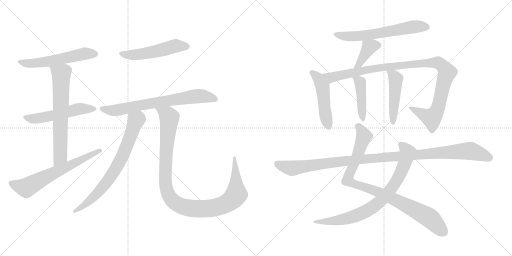
t = 0.00 s
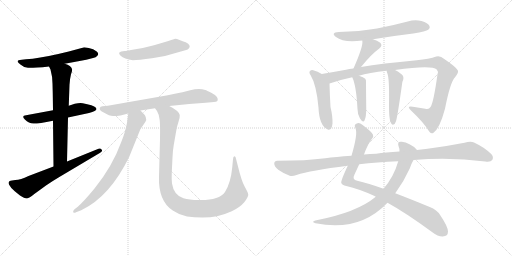
t = 2.77 s
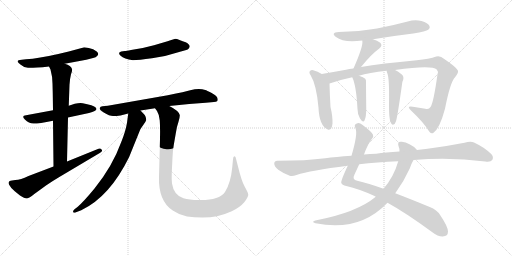
t = 5.53 s
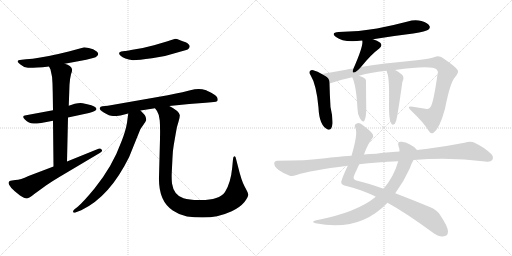
t = 8.30 s
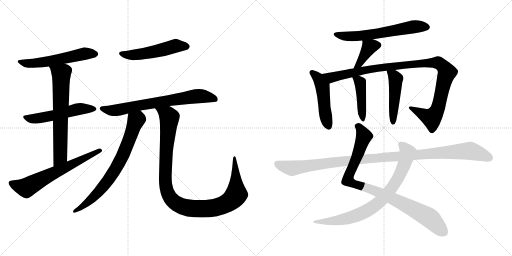
t = 11.07 s
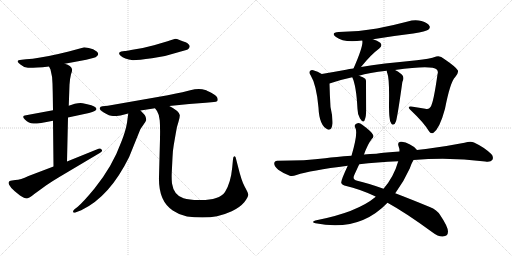
t = 13.83 s

The animated SVG that drew these frames (rendered in a browser with its animation timeline set to each time). Animation: 17 CSS @keyframes rules; one cycle of 13.83 s.

<svg version="1.1" viewBox="0 0 2048 1024" xmlns="http://www.w3.org/2000/svg">
  <g stroke="lightgray" stroke-dasharray="1,1" stroke-width="1" transform="scale(4, 4)">
    <line x1="0" y1="0" x2="256" y2="256"></line>
    <line x1="256" y1="0" x2="0" y2="256"></line>
    <line x1="128" y1="0" x2="128" y2="256"></line>
    <line x1="0" y1="128" x2="256" y2="128"></line>
    <line x1="256" y1="0" x2="512" y2="256"></line>
    <line x1="512" y1="0" x2="256" y2="256"></line>
    <line x1="384" y1="0" x2="384" y2="256"></line>
    <line x1="256" y1="128" x2="512" y2="128"></line>
  </g>
<g transform="scale(1, -1) translate(0, -850)">
   <style type="text/css">
    @keyframes keyframes0 {
      from {
       stroke: black;
       stroke-dashoffset: 561;
       stroke-width: 128;
       }
       65% {
       animation-timing-function: step-end;
       stroke: black;
       stroke-dashoffset: 0;
       stroke-width: 128;
       }
       to {
       stroke: black;
       stroke-width: 1024;
       }
       }
       #make-me-a-hanzi-animation-0 {
         animation: keyframes0 0.706543s both;
         animation-delay: 0.000000s;
         animation-timing-function: linear;
       }
    @keyframes keyframes1 {
      from {
       stroke: black;
       stroke-dashoffset: 539;
       stroke-width: 128;
       }
       64% {
       animation-timing-function: step-end;
       stroke: black;
       stroke-dashoffset: 0;
       stroke-width: 128;
       }
       to {
       stroke: black;
       stroke-width: 1024;
       }
       }
       #make-me-a-hanzi-animation-1 {
         animation: keyframes1 0.688639s both;
         animation-delay: 0.706543s;
         animation-timing-function: linear;
       }
    @keyframes keyframes2 {
      from {
       stroke: black;
       stroke-dashoffset: 673;
       stroke-width: 128;
       }
       69% {
       animation-timing-function: step-end;
       stroke: black;
       stroke-dashoffset: 0;
       stroke-width: 128;
       }
       to {
       stroke: black;
       stroke-width: 1024;
       }
       }
       #make-me-a-hanzi-animation-2 {
         animation: keyframes2 0.797689s both;
         animation-delay: 1.395182s;
         animation-timing-function: linear;
       }
    @keyframes keyframes3 {
      from {
       stroke: black;
       stroke-dashoffset: 650;
       stroke-width: 128;
       }
       68% {
       animation-timing-function: step-end;
       stroke: black;
       stroke-dashoffset: 0;
       stroke-width: 128;
       }
       to {
       stroke: black;
       stroke-width: 1024;
       }
       }
       #make-me-a-hanzi-animation-3 {
         animation: keyframes3 0.778971s both;
         animation-delay: 2.192871s;
         animation-timing-function: linear;
       }
    @keyframes keyframes4 {
      from {
       stroke: black;
       stroke-dashoffset: 518;
       stroke-width: 128;
       }
       63% {
       animation-timing-function: step-end;
       stroke: black;
       stroke-dashoffset: 0;
       stroke-width: 128;
       }
       to {
       stroke: black;
       stroke-width: 1024;
       }
       }
       #make-me-a-hanzi-animation-4 {
         animation: keyframes4 0.671549s both;
         animation-delay: 2.971842s;
         animation-timing-function: linear;
       }
    @keyframes keyframes5 {
      from {
       stroke: black;
       stroke-dashoffset: 718;
       stroke-width: 128;
       }
       70% {
       animation-timing-function: step-end;
       stroke: black;
       stroke-dashoffset: 0;
       stroke-width: 128;
       }
       to {
       stroke: black;
       stroke-width: 1024;
       }
       }
       #make-me-a-hanzi-animation-5 {
         animation: keyframes5 0.834310s both;
         animation-delay: 3.643391s;
         animation-timing-function: linear;
       }
    @keyframes keyframes6 {
      from {
       stroke: black;
       stroke-dashoffset: 735;
       stroke-width: 128;
       }
       71% {
       animation-timing-function: step-end;
       stroke: black;
       stroke-dashoffset: 0;
       stroke-width: 128;
       }
       to {
       stroke: black;
       stroke-width: 1024;
       }
       }
       #make-me-a-hanzi-animation-6 {
         animation: keyframes6 0.848145s both;
         animation-delay: 4.477701s;
         animation-timing-function: linear;
       }
    @keyframes keyframes7 {
      from {
       stroke: black;
       stroke-dashoffset: 1081;
       stroke-width: 128;
       }
       78% {
       animation-timing-function: step-end;
       stroke: black;
       stroke-dashoffset: 0;
       stroke-width: 128;
       }
       to {
       stroke: black;
       stroke-width: 1024;
       }
       }
       #make-me-a-hanzi-animation-7 {
         animation: keyframes7 1.129720s both;
         animation-delay: 5.325846s;
         animation-timing-function: linear;
       }
    @keyframes keyframes8 {
      from {
       stroke: black;
       stroke-dashoffset: 618;
       stroke-width: 128;
       }
       67% {
       animation-timing-function: step-end;
       stroke: black;
       stroke-dashoffset: 0;
       stroke-width: 128;
       }
       to {
       stroke: black;
       stroke-width: 1024;
       }
       }
       #make-me-a-hanzi-animation-8 {
         animation: keyframes8 0.752930s both;
         animation-delay: 6.455566s;
         animation-timing-function: linear;
       }
    @keyframes keyframes9 {
      from {
       stroke: black;
       stroke-dashoffset: 388;
       stroke-width: 128;
       }
       56% {
       animation-timing-function: step-end;
       stroke: black;
       stroke-dashoffset: 0;
       stroke-width: 128;
       }
       to {
       stroke: black;
       stroke-width: 1024;
       }
       }
       #make-me-a-hanzi-animation-9 {
         animation: keyframes9 0.565755s both;
         animation-delay: 7.208496s;
         animation-timing-function: linear;
       }
    @keyframes keyframes10 {
      from {
       stroke: black;
       stroke-dashoffset: 484;
       stroke-width: 128;
       }
       61% {
       animation-timing-function: step-end;
       stroke: black;
       stroke-dashoffset: 0;
       stroke-width: 128;
       }
       to {
       stroke: black;
       stroke-width: 1024;
       }
       }
       #make-me-a-hanzi-animation-10 {
         animation: keyframes10 0.643880s both;
         animation-delay: 7.774251s;
         animation-timing-function: linear;
       }
    @keyframes keyframes11 {
      from {
       stroke: black;
       stroke-dashoffset: 1062;
       stroke-width: 128;
       }
       78% {
       animation-timing-function: step-end;
       stroke: black;
       stroke-dashoffset: 0;
       stroke-width: 128;
       }
       to {
       stroke: black;
       stroke-width: 1024;
       }
       }
       #make-me-a-hanzi-animation-11 {
         animation: keyframes11 1.114258s both;
         animation-delay: 8.418131s;
         animation-timing-function: linear;
       }
    @keyframes keyframes12 {
      from {
       stroke: black;
       stroke-dashoffset: 432;
       stroke-width: 128;
       }
       58% {
       animation-timing-function: step-end;
       stroke: black;
       stroke-dashoffset: 0;
       stroke-width: 128;
       }
       to {
       stroke: black;
       stroke-width: 1024;
       }
       }
       #make-me-a-hanzi-animation-12 {
         animation: keyframes12 0.601562s both;
         animation-delay: 9.532389s;
         animation-timing-function: linear;
       }
    @keyframes keyframes13 {
      from {
       stroke: black;
       stroke-dashoffset: 473;
       stroke-width: 128;
       }
       61% {
       animation-timing-function: step-end;
       stroke: black;
       stroke-dashoffset: 0;
       stroke-width: 128;
       }
       to {
       stroke: black;
       stroke-width: 1024;
       }
       }
       #make-me-a-hanzi-animation-13 {
         animation: keyframes13 0.634928s both;
         animation-delay: 10.133951s;
         animation-timing-function: linear;
       }
    @keyframes keyframes14 {
      from {
       stroke: black;
       stroke-dashoffset: 929;
       stroke-width: 128;
       }
       75% {
       animation-timing-function: step-end;
       stroke: black;
       stroke-dashoffset: 0;
       stroke-width: 128;
       }
       to {
       stroke: black;
       stroke-width: 1024;
       }
       }
       #make-me-a-hanzi-animation-14 {
         animation: keyframes14 1.006022s both;
         animation-delay: 10.768879s;
         animation-timing-function: linear;
       }
    @keyframes keyframes15 {
      from {
       stroke: black;
       stroke-dashoffset: 794;
       stroke-width: 128;
       }
       72% {
       animation-timing-function: step-end;
       stroke: black;
       stroke-dashoffset: 0;
       stroke-width: 128;
       }
       to {
       stroke: black;
       stroke-width: 1024;
       }
       }
       #make-me-a-hanzi-animation-15 {
         animation: keyframes15 0.896159s both;
         animation-delay: 11.774901s;
         animation-timing-function: linear;
       }
    @keyframes keyframes16 {
      from {
       stroke: black;
       stroke-dashoffset: 1118;
       stroke-width: 128;
       }
       78% {
       animation-timing-function: step-end;
       stroke: black;
       stroke-dashoffset: 0;
       stroke-width: 128;
       }
       to {
       stroke: black;
       stroke-width: 1024;
       }
       }
       #make-me-a-hanzi-animation-16 {
         animation: keyframes16 1.159831s both;
         animation-delay: 12.671060s;
         animation-timing-function: linear;
       }
</style>
<path d="M 259.0 595.5 L 345.0 611.5 L 376.0 619.5 Q 382.0 620.5 389.5 627.5 Q 397.0 634.5 387.0 644.5 Q 374.0 654.5 355.0 658.0 Q 336.0 661.5 334.0 660.5 L 275.0 644.5 L 233.0 634.5 Q 154.0 616.5 104.0 613.5 L 87.0 611.5 Q 56.0 609.5 83.0 591.5 Q 95.0 580.5 112.0 579.0 Q 129.0 577.5 196.0 584.5 L 259.0 595.5 Z" fill="lightgray"></path> 
<path d="M 212.0 409.5 L 104.0 389.5 Q 84.0 387.5 99.5 372.0 Q 115.0 356.5 134.0 356.0 Q 153.0 355.5 212.0 367.5 L 272.0 380.5 L 356.0 398.5 Q 386.0 407.5 386.0 414.5 Q 386.0 425.5 349.0 433.5 L 331.0 437.5 Q 319.0 439.5 299.0 435.5 L 275.0 427.5 L 212.0 409.5 Z" fill="lightgray"></path> 
<path d="M 275.0 427.5 L 278.0 511.5 Q 280.0 538.5 284.0 553.5 Q 290.0 567.5 288.0 574.5 Q 285.0 587.5 259.0 595.5 C 231.0 606.5 183.0 611.5 196.0 584.5 L 202.0 572.5 Q 210.0 543.5 210.0 516.5 L 211.0 476.5 L 212.0 409.5 L 212.0 367.5 L 214.0 184.5 C 214.0 154.5 267.0 174.5 268.0 204.5 L 272.0 380.5 L 275.0 427.5 Z" fill="lightgray"></path> 
<path d="M 214.0 184.5 L 114.0 146.5 Q 82.0 130.5 61.0 130.5 L 42.0 127.5 Q 30.0 124.5 36.5 111.5 Q 43.0 98.5 59.0 85.5 L 80.0 68.5 Q 102.0 53.5 111.0 57.0 Q 120.0 60.5 127.0 66.5 Q 134.0 72.5 151.0 84.5 L 184.0 108.5 Q 215.0 129.5 239.0 143.5 L 399.0 238.5 Q 412.0 244.5 407.0 251.5 Q 402.0 258.5 394.0 255.5 L 268.0 204.5 L 214.0 184.5 Z" fill="lightgray"></path> 
<path d="M 485.0 644.5 Q 469.0 640.5 482.5 627.0 Q 496.0 613.5 532.0 609.5 Q 554.0 609.5 608.0 617.0 Q 662.0 624.5 720.0 643.5 L 745.0 650.5 Q 751.0 652.5 755.0 656.5 Q 767.0 668.5 743.0 681.5 Q 731.0 685.5 718.0 690.5 Q 705.0 695.5 698.0 694.5 L 679.0 688.5 Q 671.0 685.5 660.0 682.5 L 616.0 669.5 L 571.0 658.5 L 524.0 650.5 Q 505.0 646.5 499.0 646.5 L 485.0 644.5 Z" fill="lightgray"></path> 
<path d="M 562.0 408.5 L 620.0 417.5 L 677.0 426.5 L 757.0 434.5 L 823.0 439.5 L 845.0 441.5 Q 869.0 443.5 870.0 447.5 Q 876.0 463.5 845.0 479.5 Q 827.0 488.5 821.0 490.5 Q 795.0 498.5 761.0 489.0 Q 727.0 479.5 704.0 476.5 L 671.0 469.5 L 431.0 427.5 L 410.0 425.5 Q 401.0 424.5 399.0 418.5 Q 397.0 408.5 415.0 400.5 Q 438.0 386.5 452.0 386.5 Q 466.0 386.5 482.0 388.5 L 513.0 396.5 L 562.0 408.5 Z" fill="lightgray"></path> 
<path d="M 513.0 396.5 L 508.0 359.5 Q 503.0 327.5 485.0 282.5 Q 450.0 185.5 378.0 96.5 Q 335.0 44.5 311.0 23.5 L 298.0 13.5 Q 290.0 5.5 293.0 1.5 Q 297.0 -2.5 304.0 1.5 L 325.0 9.5 Q 439.0 63.5 517.0 223.5 L 561.0 332.5 Q 563.0 336.5 573.0 350.5 Q 583.0 363.5 585.0 370.5 Q 585.0 381.5 579.0 390.5 L 562.0 408.5 C 541.0 430.5 517.0 426.5 513.0 396.5 Z" fill="lightgray"></path> 
<path d="M 620.0 417.5 L 628.0 406.5 Q 637.0 392.5 639.0 368.5 Q 641.0 344.5 640.0 294.5 L 636.0 143.5 Q 633.0 46.5 691.0 8.5 Q 719.0 -10.5 748.0 -15.5 Q 777.0 -19.5 810.0 -19.5 Q 842.0 -19.5 868.0 -14.5 Q 894.0 -9.5 927.0 5.5 Q 959.0 20.5 977.0 41.5 Q 994.0 63.5 993.0 72.5 Q 992.0 80.5 979.0 103.5 Q 966.0 126.5 952.0 184.5 L 944.0 215.5 Q 943.0 221.5 941.0 223.5 Q 939.0 225.5 936.0 224.5 Q 933.0 223.5 932.0 213.5 L 929.0 181.5 Q 923.0 118.5 900.0 82.5 Q 876.0 48.5 795.0 50.5 Q 756.0 50.5 734.0 57.5 Q 695.0 69.5 688.0 116.5 Q 686.0 132.5 687.0 159.5 L 690.0 220.5 Q 691.0 248.5 695.0 270.5 L 703.0 316.5 Q 707.0 344.5 714.0 363.5 Q 720.0 382.5 719.0 390.5 Q 715.0 407.5 677.0 426.5 C 651.0 441.5 604.0 443.5 620.0 417.5 Z" fill="lightgray"></path> 
<path d="M 1492.0 693.0 Q 1570.0 706.0 1653.0 716.0 Q 1705.0 725.0 1713.0 731.0 Q 1722.0 738.0 1718.0 746.0 Q 1712.0 758.0 1686.0 766.0 Q 1659.0 773.0 1631.0 764.0 Q 1571.0 748.0 1508.0 736.0 Q 1438.0 724.0 1355.0 722.0 Q 1321.0 719.0 1344.0 702.0 Q 1374.0 678.0 1449.0 688.0 L 1492.0 693.0 Z" fill="lightgray"></path> 
<path d="M 1444.0 582.0 Q 1483.0 631.0 1517.0 656.0 Q 1532.0 668.0 1521.0 679.0 Q 1509.0 688.0 1492.0 693.0 C 1463.0 702.0 1446.0 708.0 1449.0 688.0 Q 1455.0 669.0 1414.0 576.0 C 1402.0 549.0 1425.0 559.0 1444.0 582.0 Z" fill="lightgray"></path> 
<path d="M 1287.0 554.0 Q 1271.0 564.0 1253.0 569.0 Q 1246.0 572.0 1241.0 567.0 Q 1234.0 561.0 1242.0 550.0 Q 1266.0 511.0 1274.0 419.0 Q 1277.0 347.0 1311.0 332.0 Q 1327.0 326.0 1330.0 356.0 Q 1331.0 384.0 1322.0 422.0 Q 1319.0 470.0 1318.0 516.0 C 1318.0 536.0 1313.0 539.0 1287.0 554.0 Z" fill="lightgray"></path> 
<path d="M 1580.0 570.0 Q 1727.0 591.0 1747.0 572.0 Q 1754.0 565.0 1750.0 553.0 Q 1734.0 438.0 1722.0 422.0 Q 1715.0 410.0 1701.0 415.0 Q 1677.0 419.0 1651.0 423.0 Q 1624.0 427.0 1643.0 409.0 Q 1695.0 360.0 1716.0 325.0 Q 1723.0 313.0 1734.0 319.0 Q 1759.0 337.0 1780.0 415.0 Q 1801.0 523.0 1821.0 542.0 Q 1836.0 561.0 1831.0 569.0 Q 1824.0 582.0 1777.0 614.0 Q 1761.0 629.0 1745.0 624.0 Q 1717.0 614.0 1667.0 609.0 Q 1525.0 596.0 1444.0 582.0 L 1414.0 576.0 Q 1396.0 575.0 1384.0 571.0 Q 1329.0 561.0 1287.0 554.0 C 1257.0 549.0 1289.0 507.0 1318.0 516.0 Q 1361.0 531.0 1409.0 541.0 L 1436.0 547.0 Q 1475.0 560.0 1547.0 567.0 L 1580.0 570.0 Z" fill="lightgray"></path> 
<path d="M 1409.0 541.0 Q 1425.0 508.0 1430.0 414.0 Q 1430.0 392.0 1440.0 376.0 Q 1452.0 357.0 1458.0 368.0 Q 1465.0 383.0 1465.0 415.0 Q 1464.0 502.0 1464.0 520.0 Q 1465.0 530.0 1461.0 535.0 Q 1454.0 541.0 1436.0 547.0 C 1408.0 557.0 1401.0 559.0 1409.0 541.0 Z" fill="lightgray"></path> 
<path d="M 1558.0 382.0 Q 1559.0 363.0 1565.0 356.0 Q 1568.0 350.0 1574.0 352.0 Q 1580.0 353.0 1584.0 365.0 Q 1590.0 384.0 1608.0 512.0 Q 1609.0 524.0 1613.0 532.0 Q 1616.0 545.0 1606.0 553.0 Q 1590.0 566.0 1580.0 570.0 C 1553.0 583.0 1544.0 588.0 1547.0 567.0 Q 1546.0 563.0 1549.0 558.0 Q 1558.0 537.0 1556.0 434.0 Q 1556.0 395.0 1558.0 382.0 Z" fill="lightgray"></path> 
<path d="M 1456.0 232.0 Q 1471.0 274.0 1487.0 294.0 Q 1496.0 301.0 1492.0 311.0 Q 1486.0 324.0 1449.0 351.0 Q 1437.0 361.0 1427.0 356.0 Q 1414.0 352.0 1422.0 337.0 Q 1432.0 315.0 1406.0 227.0 L 1391.0 187.0 Q 1363.0 127.0 1365.0 119.0 Q 1368.0 109.0 1385.0 106.0 Q 1437.0 94.0 1496.0 67.0 Q 1500.0 66.0 1503.0 63.0 L 1550.0 39.0 Q 1623.0 -1.0 1728.0 -78.0 Q 1753.0 -97.0 1771.0 -96.0 Q 1792.0 -95.0 1792.0 -76.0 Q 1791.0 -55.0 1761.0 -11.0 Q 1748.0 11.0 1719.0 22.0 Q 1644.0 53.0 1581.0 77.0 L 1534.0 95.0 Q 1473.0 117.0 1429.0 127.0 Q 1407.0 131.0 1418.0 152.0 Q 1428.0 174.0 1437.0 193.0 L 1456.0 232.0 Z" fill="lightgray"></path> 
<path d="M 1668.0 250.0 Q 1659.0 263.0 1638.0 273.0 Q 1620.0 285.0 1602.0 283.0 Q 1589.0 282.0 1594.0 266.0 Q 1598.0 257.0 1598.0 244.0 L 1593.0 205.0 Q 1575.0 142.0 1534.0 95.0 L 1503.0 63.0 Q 1428.0 0.0 1261.0 -32.0 Q 1243.0 -38.0 1262.0 -43.0 Q 1437.0 -79.0 1550.0 39.0 L 1581.0 77.0 Q 1615.0 123.0 1639.0 176.0 Q 1646.0 197.0 1654.0 210.0 C 1668.0 237.0 1672.0 246.0 1668.0 250.0 Z" fill="lightgray"></path> 
<path d="M 1654.0 210.0 Q 1802.0 222.0 1941.0 204.0 Q 1963.0 201.0 1969.0 210.0 Q 1976.0 222.0 1965.0 234.0 Q 1937.0 261.0 1896.0 280.0 Q 1883.0 287.0 1858.0 279.0 Q 1782.0 264.0 1703.0 254.0 Q 1684.0 253.0 1668.0 250.0 L 1598.0 244.0 Q 1541.0 241.0 1505.0 235.0 Q 1480.0 234.0 1456.0 232.0 L 1406.0 227.0 Q 1342.0 223.0 1301.0 217.0 Q 1225.0 207.0 1111.0 207.0 Q 1098.0 208.0 1097.0 197.0 Q 1096.0 185.0 1113.0 171.0 Q 1129.0 159.0 1159.0 147.0 Q 1169.0 143.0 1186.0 150.0 Q 1241.0 168.0 1391.0 187.0 L 1437.0 193.0 Q 1507.0 202.0 1593.0 205.0 L 1654.0 210.0 Z" fill="lightgray"></path> 
      <clipPath id="make-me-a-hanzi-clip-0">
      <path d="M 259.0 595.5 L 345.0 611.5 L 376.0 619.5 Q 382.0 620.5 389.5 627.5 Q 397.0 634.5 387.0 644.5 Q 374.0 654.5 355.0 658.0 Q 336.0 661.5 334.0 660.5 L 275.0 644.5 L 233.0 634.5 Q 154.0 616.5 104.0 613.5 L 87.0 611.5 Q 56.0 609.5 83.0 591.5 Q 95.0 580.5 112.0 579.0 Q 129.0 577.5 196.0 584.5 L 259.0 595.5 Z" fill="lightgray"></path>
      </clipPath>
      <path clip-path="url(#make-me-a-hanzi-clip-0)" d="M 81.0 602.5 L 108.0 596.5 L 148.0 598.5 L 337.0 635.5 L 382.0 635.5 " fill="none" id="make-me-a-hanzi-animation-0" stroke-dasharray="433 866" stroke-linecap="round"></path>

      <clipPath id="make-me-a-hanzi-clip-1">
      <path d="M 212.0 409.5 L 104.0 389.5 Q 84.0 387.5 99.5 372.0 Q 115.0 356.5 134.0 356.0 Q 153.0 355.5 212.0 367.5 L 272.0 380.5 L 356.0 398.5 Q 386.0 407.5 386.0 414.5 Q 386.0 425.5 349.0 433.5 L 331.0 437.5 Q 319.0 439.5 299.0 435.5 L 275.0 427.5 L 212.0 409.5 Z" fill="lightgray"></path>
      </clipPath>
      <path clip-path="url(#make-me-a-hanzi-clip-1)" d="M 101.0 380.5 L 138.0 375.5 L 197.0 384.5 L 309.0 413.5 L 379.0 415.5 " fill="none" id="make-me-a-hanzi-animation-1" stroke-dasharray="411 822" stroke-linecap="round"></path>

      <clipPath id="make-me-a-hanzi-clip-2">
      <path d="M 275.0 427.5 L 278.0 511.5 Q 280.0 538.5 284.0 553.5 Q 290.0 567.5 288.0 574.5 Q 285.0 587.5 259.0 595.5 C 231.0 606.5 183.0 611.5 196.0 584.5 L 202.0 572.5 Q 210.0 543.5 210.0 516.5 L 211.0 476.5 L 212.0 409.5 L 212.0 367.5 L 214.0 184.5 C 214.0 154.5 267.0 174.5 268.0 204.5 L 272.0 380.5 L 275.0 427.5 Z" fill="lightgray"></path>
      </clipPath>
      <path clip-path="url(#make-me-a-hanzi-clip-2)" d="M 205.0 581.5 L 245.0 554.5 L 241.0 227.5 L 219.0 192.5 " fill="none" id="make-me-a-hanzi-animation-2" stroke-dasharray="545 1090" stroke-linecap="round"></path>

      <clipPath id="make-me-a-hanzi-clip-3">
      <path d="M 214.0 184.5 L 114.0 146.5 Q 82.0 130.5 61.0 130.5 L 42.0 127.5 Q 30.0 124.5 36.5 111.5 Q 43.0 98.5 59.0 85.5 L 80.0 68.5 Q 102.0 53.5 111.0 57.0 Q 120.0 60.5 127.0 66.5 Q 134.0 72.5 151.0 84.5 L 184.0 108.5 Q 215.0 129.5 239.0 143.5 L 399.0 238.5 Q 412.0 244.5 407.0 251.5 Q 402.0 258.5 394.0 255.5 L 268.0 204.5 L 214.0 184.5 Z" fill="lightgray"></path>
      </clipPath>
      <path clip-path="url(#make-me-a-hanzi-clip-3)" d="M 43.0 118.5 L 105.0 99.5 L 215.0 159.5 L 399.0 247.5 " fill="none" id="make-me-a-hanzi-animation-3" stroke-dasharray="522 1044" stroke-linecap="round"></path>

      <clipPath id="make-me-a-hanzi-clip-4">
      <path d="M 485.0 644.5 Q 469.0 640.5 482.5 627.0 Q 496.0 613.5 532.0 609.5 Q 554.0 609.5 608.0 617.0 Q 662.0 624.5 720.0 643.5 L 745.0 650.5 Q 751.0 652.5 755.0 656.5 Q 767.0 668.5 743.0 681.5 Q 731.0 685.5 718.0 690.5 Q 705.0 695.5 698.0 694.5 L 679.0 688.5 Q 671.0 685.5 660.0 682.5 L 616.0 669.5 L 571.0 658.5 L 524.0 650.5 Q 505.0 646.5 499.0 646.5 L 485.0 644.5 Z" fill="lightgray"></path>
      </clipPath>
      <path clip-path="url(#make-me-a-hanzi-clip-4)" d="M 485.0 635.5 L 547.0 631.5 L 624.0 644.5 L 701.0 666.5 L 743.0 665.5 " fill="none" id="make-me-a-hanzi-animation-4" stroke-dasharray="390 780" stroke-linecap="round"></path>

      <clipPath id="make-me-a-hanzi-clip-5">
      <path d="M 562.0 408.5 L 620.0 417.5 L 677.0 426.5 L 757.0 434.5 L 823.0 439.5 L 845.0 441.5 Q 869.0 443.5 870.0 447.5 Q 876.0 463.5 845.0 479.5 Q 827.0 488.5 821.0 490.5 Q 795.0 498.5 761.0 489.0 Q 727.0 479.5 704.0 476.5 L 671.0 469.5 L 431.0 427.5 L 410.0 425.5 Q 401.0 424.5 399.0 418.5 Q 397.0 408.5 415.0 400.5 Q 438.0 386.5 452.0 386.5 Q 466.0 386.5 482.0 388.5 L 513.0 396.5 L 562.0 408.5 Z" fill="lightgray"></path>
      </clipPath>
      <path clip-path="url(#make-me-a-hanzi-clip-5)" d="M 408.0 416.5 L 450.0 408.5 L 472.0 410.5 L 562.0 430.5 L 799.0 466.5 L 863.0 452.5 " fill="none" id="make-me-a-hanzi-animation-5" stroke-dasharray="590 1180" stroke-linecap="round"></path>

      <clipPath id="make-me-a-hanzi-clip-6">
      <path d="M 513.0 396.5 L 508.0 359.5 Q 503.0 327.5 485.0 282.5 Q 450.0 185.5 378.0 96.5 Q 335.0 44.5 311.0 23.5 L 298.0 13.5 Q 290.0 5.5 293.0 1.5 Q 297.0 -2.5 304.0 1.5 L 325.0 9.5 Q 439.0 63.5 517.0 223.5 L 561.0 332.5 Q 563.0 336.5 573.0 350.5 Q 583.0 363.5 585.0 370.5 Q 585.0 381.5 579.0 390.5 L 562.0 408.5 C 541.0 430.5 517.0 426.5 513.0 396.5 Z" fill="lightgray"></path>
      </clipPath>
      <path clip-path="url(#make-me-a-hanzi-clip-6)" d="M 558.0 396.5 L 495.0 237.5 L 447.0 149.5 L 369.0 56.5 L 327.0 21.5 L 299.0 6.5 " fill="none" id="make-me-a-hanzi-animation-6" stroke-dasharray="607 1214" stroke-linecap="round"></path>

      <clipPath id="make-me-a-hanzi-clip-7">
      <path d="M 620.0 417.5 L 628.0 406.5 Q 637.0 392.5 639.0 368.5 Q 641.0 344.5 640.0 294.5 L 636.0 143.5 Q 633.0 46.5 691.0 8.5 Q 719.0 -10.5 748.0 -15.5 Q 777.0 -19.5 810.0 -19.5 Q 842.0 -19.5 868.0 -14.5 Q 894.0 -9.5 927.0 5.5 Q 959.0 20.5 977.0 41.5 Q 994.0 63.5 993.0 72.5 Q 992.0 80.5 979.0 103.5 Q 966.0 126.5 952.0 184.5 L 944.0 215.5 Q 943.0 221.5 941.0 223.5 Q 939.0 225.5 936.0 224.5 Q 933.0 223.5 932.0 213.5 L 929.0 181.5 Q 923.0 118.5 900.0 82.5 Q 876.0 48.5 795.0 50.5 Q 756.0 50.5 734.0 57.5 Q 695.0 69.5 688.0 116.5 Q 686.0 132.5 687.0 159.5 L 690.0 220.5 Q 691.0 248.5 695.0 270.5 L 703.0 316.5 Q 707.0 344.5 714.0 363.5 Q 720.0 382.5 719.0 390.5 Q 715.0 407.5 677.0 426.5 C 651.0 441.5 604.0 443.5 620.0 417.5 Z" fill="lightgray"></path>
      </clipPath>
      <path clip-path="url(#make-me-a-hanzi-clip-7)" d="M 628.0 414.5 L 671.0 390.5 L 677.0 380.5 L 663.0 210.5 L 662.0 117.5 L 676.0 66.5 L 704.0 36.5 L 737.0 21.5 L 817.0 15.5 L 878.0 24.5 L 917.0 43.5 L 946.0 76.5 L 937.0 217.5 " fill="none" id="make-me-a-hanzi-animation-7" stroke-dasharray="953 1906" stroke-linecap="round"></path>

      <clipPath id="make-me-a-hanzi-clip-8">
      <path d="M 1492.0 693.0 Q 1570.0 706.0 1653.0 716.0 Q 1705.0 725.0 1713.0 731.0 Q 1722.0 738.0 1718.0 746.0 Q 1712.0 758.0 1686.0 766.0 Q 1659.0 773.0 1631.0 764.0 Q 1571.0 748.0 1508.0 736.0 Q 1438.0 724.0 1355.0 722.0 Q 1321.0 719.0 1344.0 702.0 Q 1374.0 678.0 1449.0 688.0 L 1492.0 693.0 Z" fill="lightgray"></path>
      </clipPath>
      <path clip-path="url(#make-me-a-hanzi-clip-8)" d="M 1347.0 713.0 L 1375.0 705.0 L 1437.0 705.0 L 1655.0 743.0 L 1705.0 742.0 " fill="none" id="make-me-a-hanzi-animation-8" stroke-dasharray="490 980" stroke-linecap="round"></path>

      <clipPath id="make-me-a-hanzi-clip-9">
      <path d="M 1444.0 582.0 Q 1483.0 631.0 1517.0 656.0 Q 1532.0 668.0 1521.0 679.0 Q 1509.0 688.0 1492.0 693.0 C 1463.0 702.0 1446.0 708.0 1449.0 688.0 Q 1455.0 669.0 1414.0 576.0 C 1402.0 549.0 1425.0 559.0 1444.0 582.0 Z" fill="lightgray"></path>
      </clipPath>
      <path clip-path="url(#make-me-a-hanzi-clip-9)" d="M 1512.0 669.0 L 1477.0 661.0 L 1439.0 597.0 L 1420.0 587.0 " fill="none" id="make-me-a-hanzi-animation-9" stroke-dasharray="260 520" stroke-linecap="round"></path>

      <clipPath id="make-me-a-hanzi-clip-10">
      <path d="M 1287.0 554.0 Q 1271.0 564.0 1253.0 569.0 Q 1246.0 572.0 1241.0 567.0 Q 1234.0 561.0 1242.0 550.0 Q 1266.0 511.0 1274.0 419.0 Q 1277.0 347.0 1311.0 332.0 Q 1327.0 326.0 1330.0 356.0 Q 1331.0 384.0 1322.0 422.0 Q 1319.0 470.0 1318.0 516.0 C 1318.0 536.0 1313.0 539.0 1287.0 554.0 Z" fill="lightgray"></path>
      </clipPath>
      <path clip-path="url(#make-me-a-hanzi-clip-10)" d="M 1248.0 559.0 L 1271.0 539.0 L 1286.0 514.0 L 1304.0 377.0 L 1314.0 348.0 " fill="none" id="make-me-a-hanzi-animation-10" stroke-dasharray="356 712" stroke-linecap="round"></path>

      <clipPath id="make-me-a-hanzi-clip-11">
      <path d="M 1580.0 570.0 Q 1727.0 591.0 1747.0 572.0 Q 1754.0 565.0 1750.0 553.0 Q 1734.0 438.0 1722.0 422.0 Q 1715.0 410.0 1701.0 415.0 Q 1677.0 419.0 1651.0 423.0 Q 1624.0 427.0 1643.0 409.0 Q 1695.0 360.0 1716.0 325.0 Q 1723.0 313.0 1734.0 319.0 Q 1759.0 337.0 1780.0 415.0 Q 1801.0 523.0 1821.0 542.0 Q 1836.0 561.0 1831.0 569.0 Q 1824.0 582.0 1777.0 614.0 Q 1761.0 629.0 1745.0 624.0 Q 1717.0 614.0 1667.0 609.0 Q 1525.0 596.0 1444.0 582.0 L 1414.0 576.0 Q 1396.0 575.0 1384.0 571.0 Q 1329.0 561.0 1287.0 554.0 C 1257.0 549.0 1289.0 507.0 1318.0 516.0 Q 1361.0 531.0 1409.0 541.0 L 1436.0 547.0 Q 1475.0 560.0 1547.0 567.0 L 1580.0 570.0 Z" fill="lightgray"></path>
      </clipPath>
      <path clip-path="url(#make-me-a-hanzi-clip-11)" d="M 1294.0 552.0 L 1325.0 540.0 L 1513.0 579.0 L 1697.0 598.0 L 1753.0 599.0 L 1771.0 587.0 L 1788.0 560.0 L 1756.0 431.0 L 1730.0 381.0 L 1726.0 377.0 L 1710.0 383.0 L 1644.0 418.0 " fill="none" id="make-me-a-hanzi-animation-11" stroke-dasharray="934 1868" stroke-linecap="round"></path>

      <clipPath id="make-me-a-hanzi-clip-12">
      <path d="M 1409.0 541.0 Q 1425.0 508.0 1430.0 414.0 Q 1430.0 392.0 1440.0 376.0 Q 1452.0 357.0 1458.0 368.0 Q 1465.0 383.0 1465.0 415.0 Q 1464.0 502.0 1464.0 520.0 Q 1465.0 530.0 1461.0 535.0 Q 1454.0 541.0 1436.0 547.0 C 1408.0 557.0 1401.0 559.0 1409.0 541.0 Z" fill="lightgray"></path>
      </clipPath>
      <path clip-path="url(#make-me-a-hanzi-clip-12)" d="M 1416.0 539.0 L 1441.0 517.0 L 1450.0 375.0 " fill="none" id="make-me-a-hanzi-animation-12" stroke-dasharray="304 608" stroke-linecap="round"></path>

      <clipPath id="make-me-a-hanzi-clip-13">
      <path d="M 1558.0 382.0 Q 1559.0 363.0 1565.0 356.0 Q 1568.0 350.0 1574.0 352.0 Q 1580.0 353.0 1584.0 365.0 Q 1590.0 384.0 1608.0 512.0 Q 1609.0 524.0 1613.0 532.0 Q 1616.0 545.0 1606.0 553.0 Q 1590.0 566.0 1580.0 570.0 C 1553.0 583.0 1544.0 588.0 1547.0 567.0 Q 1546.0 563.0 1549.0 558.0 Q 1558.0 537.0 1556.0 434.0 Q 1556.0 395.0 1558.0 382.0 Z" fill="lightgray"></path>
      </clipPath>
      <path clip-path="url(#make-me-a-hanzi-clip-13)" d="M 1553.0 564.0 L 1583.0 535.0 L 1572.0 360.0 " fill="none" id="make-me-a-hanzi-animation-13" stroke-dasharray="345 690" stroke-linecap="round"></path>

      <clipPath id="make-me-a-hanzi-clip-14">
      <path d="M 1456.0 232.0 Q 1471.0 274.0 1487.0 294.0 Q 1496.0 301.0 1492.0 311.0 Q 1486.0 324.0 1449.0 351.0 Q 1437.0 361.0 1427.0 356.0 Q 1414.0 352.0 1422.0 337.0 Q 1432.0 315.0 1406.0 227.0 L 1391.0 187.0 Q 1363.0 127.0 1365.0 119.0 Q 1368.0 109.0 1385.0 106.0 Q 1437.0 94.0 1496.0 67.0 Q 1500.0 66.0 1503.0 63.0 L 1550.0 39.0 Q 1623.0 -1.0 1728.0 -78.0 Q 1753.0 -97.0 1771.0 -96.0 Q 1792.0 -95.0 1792.0 -76.0 Q 1791.0 -55.0 1761.0 -11.0 Q 1748.0 11.0 1719.0 22.0 Q 1644.0 53.0 1581.0 77.0 L 1534.0 95.0 Q 1473.0 117.0 1429.0 127.0 Q 1407.0 131.0 1418.0 152.0 Q 1428.0 174.0 1437.0 193.0 L 1456.0 232.0 Z" fill="lightgray"></path>
      </clipPath>
      <path clip-path="url(#make-me-a-hanzi-clip-14)" d="M 1430.0 345.0 L 1446.0 330.0 L 1456.0 305.0 L 1396.0 147.0 L 1396.0 124.0 L 1503.0 86.0 L 1656.0 13.0 L 1717.0 -21.0 L 1773.0 -77.0 " fill="none" id="make-me-a-hanzi-animation-14" stroke-dasharray="801 1602" stroke-linecap="round"></path>

      <clipPath id="make-me-a-hanzi-clip-15">
      <path d="M 1668.0 250.0 Q 1659.0 263.0 1638.0 273.0 Q 1620.0 285.0 1602.0 283.0 Q 1589.0 282.0 1594.0 266.0 Q 1598.0 257.0 1598.0 244.0 L 1593.0 205.0 Q 1575.0 142.0 1534.0 95.0 L 1503.0 63.0 Q 1428.0 0.0 1261.0 -32.0 Q 1243.0 -38.0 1262.0 -43.0 Q 1437.0 -79.0 1550.0 39.0 L 1581.0 77.0 Q 1615.0 123.0 1639.0 176.0 Q 1646.0 197.0 1654.0 210.0 C 1668.0 237.0 1672.0 246.0 1668.0 250.0 Z" fill="lightgray"></path>
      </clipPath>
      <path clip-path="url(#make-me-a-hanzi-clip-15)" d="M 1602.0 272.0 L 1631.0 240.0 L 1613.0 180.0 L 1582.0 119.0 L 1514.0 39.0 L 1467.0 6.0 L 1387.0 -25.0 L 1325.0 -36.0 L 1272.0 -37.0 " fill="none" id="make-me-a-hanzi-animation-15" stroke-dasharray="666 1332" stroke-linecap="round"></path>

      <clipPath id="make-me-a-hanzi-clip-16">
      <path d="M 1654.0 210.0 Q 1802.0 222.0 1941.0 204.0 Q 1963.0 201.0 1969.0 210.0 Q 1976.0 222.0 1965.0 234.0 Q 1937.0 261.0 1896.0 280.0 Q 1883.0 287.0 1858.0 279.0 Q 1782.0 264.0 1703.0 254.0 Q 1684.0 253.0 1668.0 250.0 L 1598.0 244.0 Q 1541.0 241.0 1505.0 235.0 Q 1480.0 234.0 1456.0 232.0 L 1406.0 227.0 Q 1342.0 223.0 1301.0 217.0 Q 1225.0 207.0 1111.0 207.0 Q 1098.0 208.0 1097.0 197.0 Q 1096.0 185.0 1113.0 171.0 Q 1129.0 159.0 1159.0 147.0 Q 1169.0 143.0 1186.0 150.0 Q 1241.0 168.0 1391.0 187.0 L 1437.0 193.0 Q 1507.0 202.0 1593.0 205.0 L 1654.0 210.0 Z" fill="lightgray"></path>
      </clipPath>
      <path clip-path="url(#make-me-a-hanzi-clip-16)" d="M 1108.0 197.0 L 1129.0 185.0 L 1168.0 177.0 L 1452.0 214.0 L 1881.0 247.0 L 1957.0 219.0 " fill="none" id="make-me-a-hanzi-animation-16" stroke-dasharray="990 1980" stroke-linecap="round"></path>

</g>
</svg>
